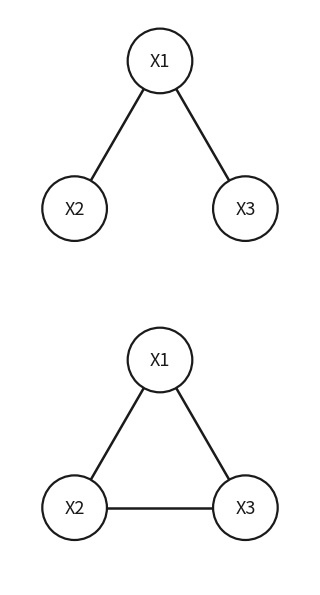

This figure's Python source: (Note: this script raises an exception after producing the figure.)
# -*- coding: utf-8 -*-
from pathlib import Path

import matplotlib
matplotlib.use("Agg")
import matplotlib.pyplot as plt
from matplotlib.patches import Circle

POS = {
    "X1": (0.00,  0.85),
    "X2": (-0.74, -0.43),
    "X3": (0.74, -0.43),
}

PANELS = [
    ([("X1","X2"), ("X1","X3")]),
    ([("X1","X2"), ("X2","X3"), ("X1","X3")]),
]

INK = "#1a1a1a"
NODE_R = 0.28

fig, axes = plt.subplots(2, 1, figsize=(3.2, 6.0))
for ax, edges in zip(axes, PANELS):
    ax.set_xlim(-1.3, 1.3)
    ax.set_ylim(-1.1, 1.3)
    ax.set_aspect("equal")
    ax.axis("off")
    for a, b in edges:
        (xa, ya), (xb, yb) = POS[a], POS[b]
        ax.plot([xa, xb], [ya, yb], color=INK, lw=1.8,
                solid_capstyle="round", zorder=1)
    for name, (x, y) in POS.items():
        ax.add_patch(Circle((x, y), NODE_R, facecolor="white",
                            edgecolor=INK, lw=1.6, zorder=2))
        ax.text(x, y, name, ha="center", va="center",
                fontsize=13, color=INK, zorder=3)

plt.subplots_adjust(left=0.02, right=0.98, top=0.98, bottom=0.02, hspace=0.08)
OUT = str(Path(__file__).with_name("two-triads.png"))
fig.savefig(OUT, dpi=200, facecolor="white")
print("wrote", OUT)
